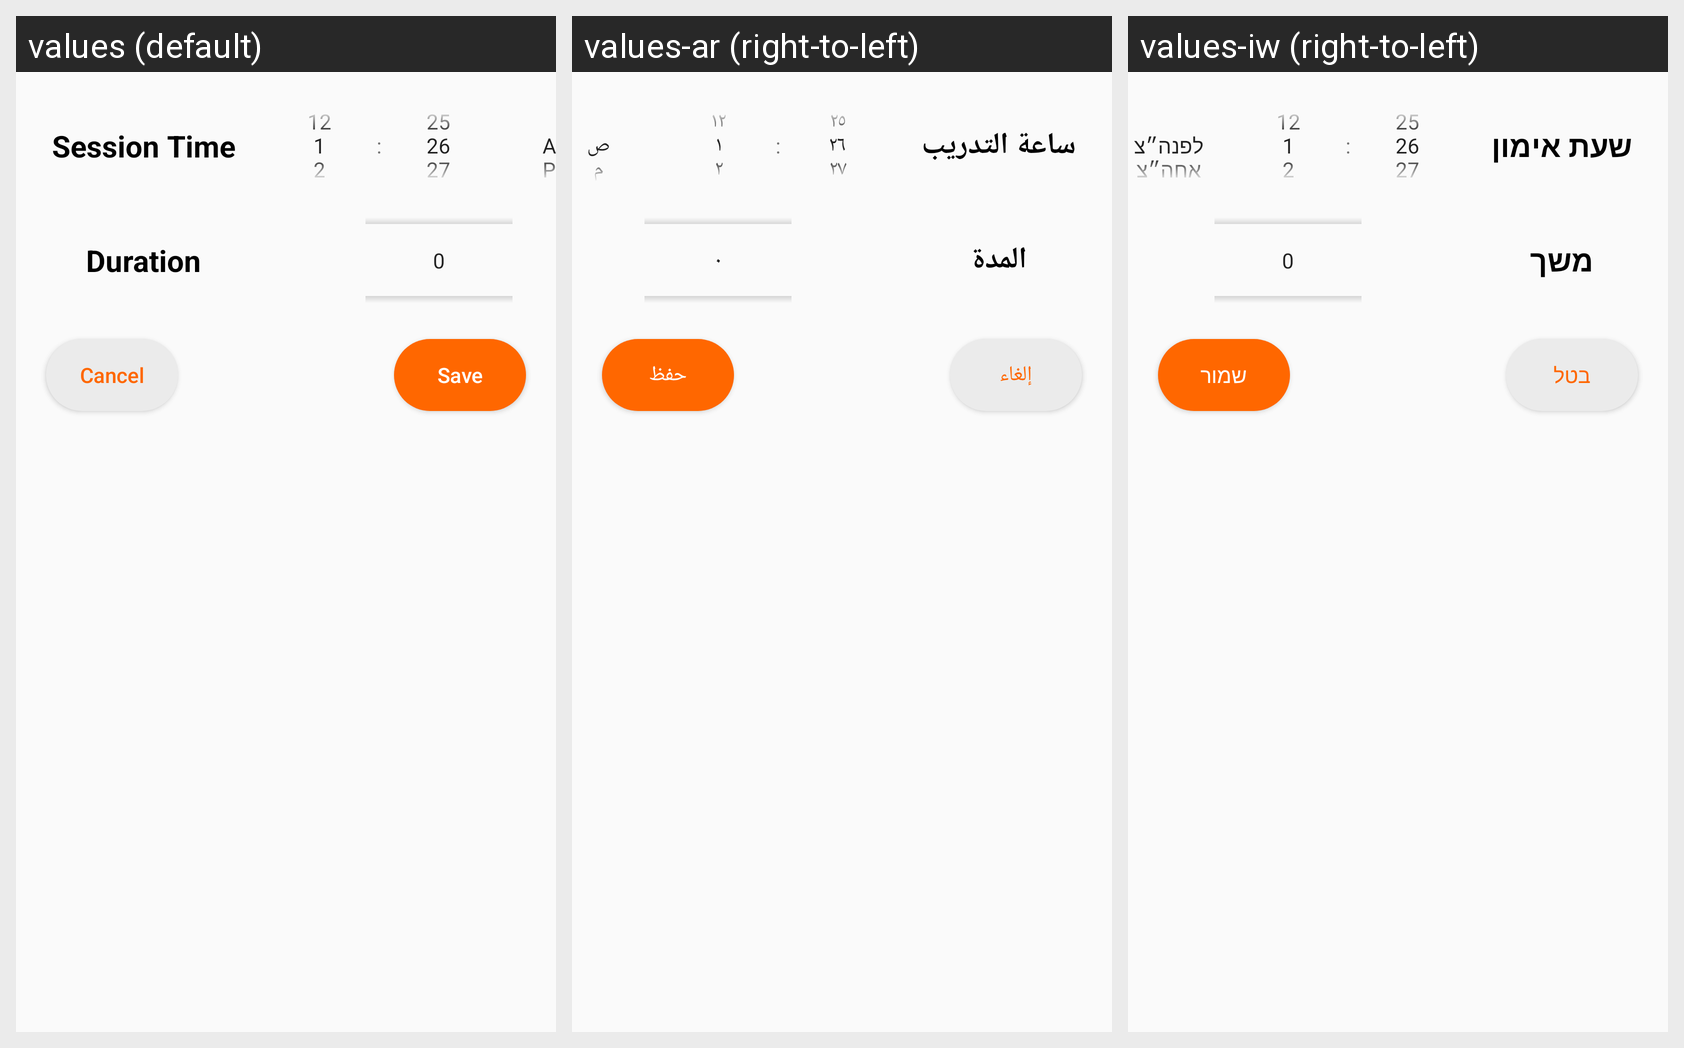

Here is an Android app screen in its default locale and in the app's own translations. Write out the translated-string differences for the strings that appear on this screen.
Android screen res/layout/sessionpopup.xml rendered under 3 locales, left to right: values (default), values-ar (right-to-left), values-iw (right-to-left). Device: Nexus 5 (rendered at 1080×1920; each locale shown at half size, 540×960, under a caption strip naming it); theme AppTheme.
Strings drawn on this screen, with the default value and each locale's value (text and hints the layout hard-codes, and strings that could not be matched under every locale, appear in the picture but are not listed):

select_session_time
  values: Session Time
  values-ar: ساعة التدريب
  values-iw: שעת אימון

select_session_duration
  values: Duration
  values-ar: المدة
  values-iw: משך

save
  values: Save
  values-ar: حفظ
  values-iw: שמור

cancel
  values: Cancel
  values-ar: إلغاء
  values-iw: בטל
